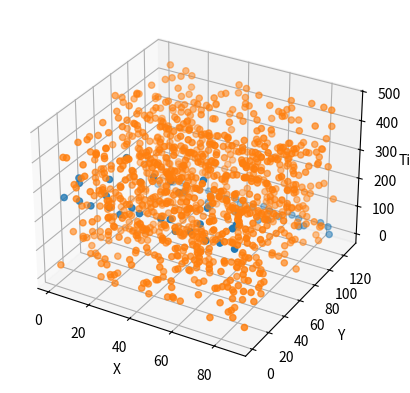

The matplotlib source for this figure:
# -*- coding: utf-8 -*-
"""
Realistic Data Simulator v1.0.1
[redacted]
Created on Thurs Jan 26 2023
"""
# N.B. This is the same function as V2, however the time axis is now defined in set 35ps blocks (time res of TORCH)
# The detector also has a standard deviation of 70ps on the time axis.
# It is noted that this generator produces sets of data with a differing number of pixels on the z axis.
# Time is from 1 to either max of noise or of hits.
# I have made a duplicate of this that produces a set time dimension.

#%% - Dependencies
import numpy as np
import matplotlib.pyplot as plt
import random

resolution = 35E-12
std = 70E-12

#%% - Function
def realistic_data_generator(signal_points, noise_points, detector_pixel_dimensions=(88,128), hit_point=1.5, ideal=1, debug_image_generator=0):
    '''
    Inputs:
    signal_points = number of points the hit produces (average 30 for realistic photon), N.B. these may not be at critical angle to 60 is maximum number
    noise_points = number of noise points
    detector_pixel_dimensions = pixel dimensions of the detector, x,y in a tuple (88x128)
    time_resoloution = number of discrete points the time dimension is sampled in
    hit_point = The point on the detector the particle makes impact. May be able to make this 2D later (x,y)
    ideal = [default=1] XXXXXXXXXXXXXXXXXXXXX
    debug_image_generator = [default=0] set to 1 to plot the output of this simulator (for debugging purposes)
    
    Returns:
    x_pixel = list of signal x coordinates 
    x_noise = list of noise x coordinates  
    y_pixel = list of signal y coordinates  
    y_noise = list of noise y coordinates  
    z_pixel = list of signal z coordinates  
    z_noise = list of noise z coordinates  
    num_of_signal_points = True number of signal points in the output (as some photons will have left due to passing the critical angle and exiting the block). Could be used to measure error or for the loss function
    '''
    #Width of Quartz Block in meters (x dimension)
    Quartz_width = 0.4

    #Half Width of Quartz Block in meters (x dimension) - BEWARE THIS IS HALF WIDTH, TRUE WIDTH GOES FROM -reflect_x to reflect_x
    reflect_x = Quartz_width/2

    #Creates ideal linearly spaced x data #Uniform points to see the pattern
    min_num = -np.pi
    max_num = np.pi
    linear_x_points = np.linspace(min_num, max_num, signal_points)

    #Creates more realistic randomly spaced x data  #random numbers that are more accurate to data
    random_x_points = [random.uniform(-2 * np.pi, 2 * np.pi) for _ in range(signal_points)]

    #Ideal or random? 1 if want ideal or 0 if want random #Here can set to either random numbers or to linear_x_points depending on what you want
    if ideal == 1:
        x = linear_x_points
    elif ideal == 0:
        x = random_x_points

    #Takes x range (either uniform (ideal) or random) and creates the reflections
    x_reflect_points = []
    for i in x:
        while i < -reflect_x or i > reflect_x:
            if i < -reflect_x:
                i = -i - 2 * reflect_x
            elif i > reflect_x:
                i = -i + 2 * reflect_x
        x_reflect_points.append(i)              # this has been checked and works


    #Calulates corresponding y parabola points for each x
    y_points = []
    y_points = [np.cos(i) for i in x]

    # join these x reflected x and parabola y points into one list
    conjoined = list(zip(x_reflect_points, y_points))

    # critical angle quarts in radians
    q_crit = 40.49 * np.pi / 180

    # filter list to remove those that arent at critical angle ## FIRST LESS THAN AS COS(PI - Q_CRIT) IS -VE NUMBER 
    angle_filter = [i for i in conjoined if np.cos((np.pi/2) + q_crit) > i[1] or i[1] > np.cos((np.pi/2) - q_crit)] # filters out points less than critical angle

    # ADDING TIME AXIS

    # length of the quartz screen in m
    quartz_length = 1.6     

    # Speed of the cherenkov radiation in m, need to add n for quartz
    particle_speed = 3E8
    
    # max time particle could take. This allows us to set the max z axis for the noise to take.
    t_max = (((2*quartz_length) / np.cos((np.pi/2)-q_crit)) / particle_speed)

    # the resolution in the time axis is 35ps. then assign from there (this is probs better)

    time = []
    # for each of the allowed cherenkov particles
    for i in angle_filter:

        # if it moves straight towards the detector
        if i[1] > 0:
            # this is just time = dist / speed formula. dist / cos(angle) is true distance
            time.append((hit_point / i[1]) / particle_speed )

        # if it moves away from the detector and gets reflected back up
        elif i[1] < 0:
            # goes down and back up
            time.append(((2 * quartz_length - hit_point) / abs(i[1])) / particle_speed)

    
    # this is list of x at idx [0][0], y at [0][1] and z (time) at [1]
    final = list(zip(angle_filter, time))     # This is list of ((x,y), time) - dont ask me why, its annoying

    # create bins
    # x axis is between the reflectors, and the pixels of the x axis are the first dim of the input dim
    x_idxs = np.digitize([i[0][0] for i in final],np.linspace(-reflect_x, reflect_x, detector_pixel_dimensions[0])) #takes x points, then bins, returns indices

    y_idxs = np.digitize([i[0][1] for i in final],np.linspace(-1, 1, detector_pixel_dimensions[1]))

    # z needs std dev in time added. This is added after the pattern is set:
    z_idxs = [np.random.normal(i[1], std)//resolution for i in final] # i[1] add std to time then give z pixel with //resolution
    z_orig = [i[1]//resolution for i in final]          # This is here for z_pixel

    # the z indeces above can in rare cases have values below 0. This is added onto z_pixel to negate this
    # all of the above are 1 too few as they go from 0 to 87 index. We want 1 to 88 so.
    x_pixel = [i+1 for i in x_idxs]
    y_pixel = [i+1 for i in y_idxs]
    z_pixel = [i+1 - min(z_idxs) + min(z_orig) for i in z_idxs]

    #Generates the random noise points (tmax//resolution sets the max pixels in the z axis)
    x_noise = [random.randint(1, detector_pixel_dimensions[0]) for _ in range(noise_points)]
    y_noise = [random.randint(1, detector_pixel_dimensions[1]) for _ in range(noise_points)]

    max_val = max(t_max//resolution, max(z_pixel))
    z_noise = [random.randint(0, max_val) for _ in range(noise_points)]


    
    #Plots the figure if user requests debugging
    # N.B time dimensiton is in pixels. x 3E-12 to get time value.
    if debug_image_generator == 1:
        
        fig = plt.figure()
        ax = fig.add_subplot(projection='3d')

        ax.scatter(x_pixel, y_pixel, z_pixel)
        ax.scatter(x_noise, y_noise, z_noise)
        ax.set_xlabel('X')
        ax.set_ylabel('Y')
        ax.set_zlabel('Time')

        plt.show()

    #Determines number of signal points in the output, as some photons will have left due to passing the critical angle and exiting the block
    num_of_signal_points = int(np.shape(x_pixel)[0])
    
    #Outputs to return to main dataset generator script
    return(x_pixel, x_noise, y_pixel, y_noise, z_pixel, z_noise, num_of_signal_points)

#%% - Testing Driver
#Uncomment line below for testing, make sure to comment out when done to stop it creating plots when dataset generator is running

realistic_data_generator(signal_points=100, noise_points=1000, detector_pixel_dimensions=(88,128), hit_point=0.3, ideal=1, debug_image_generator=1)